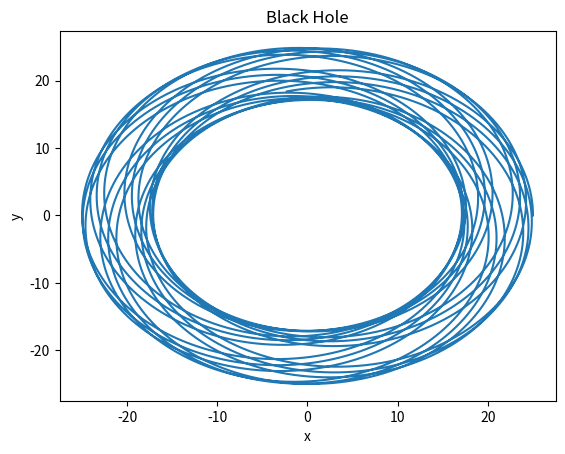

Generate this figure with matplotlib:
#Black Hole Equations solved with odeint
# [redacted]

import numpy as np
from numpy import sqrt
from scipy.integrate import odeint
import matplotlib.pyplot as plt

def bhole(z,t): #0=x,1=px, 2=y, 3=py
    global rad
    x,px,y,py=z[0],z[1],z[2],z[3]
    dx=(px*(rad(z)**3-2*x**2)-2*py*x*y)/rad(z)**3
    dpx=-x/(rad(z)*(rad(z)-2)**2)-((px*x+py*y)*(px*x**2+3*py*x*y-2*px*y**2))/rad(z)**5
    dy=(py*(rad(z)**3-2*y**2)-2*px*x*y)/rad(z)**3
    dpy=-y/(rad(z)*(rad(z)-2)**2)-((px*x+py*y)*(py*y**2+3*px*x*y-2*py*x**2))/rad(z)**5
    return np.array([dx,dpx,dy,dpy])
    
def rad(z):
    return np.sqrt(z[0]**2 + z[2]**2)
    
def hamilton(z):
    global rad
    return 1/2*z[1]**2+1/2*z[3]**2-1/2*(1-2/rad(z))**(-1)-(z[0]*z[1]+z[2]*z[3])**2/rad(z)**3


if __name__=='__main__':
    zinit = np.array([25,0,0,0.2]) #initial values
    tend=10**4
    schritte=tend*10
    time= np.linspace(0.0,tend,schritte)        
    z = odeint(bhole, zinit, time)
    plt.figure()
    plt.plot(z[:,0],z[:,2])
    plt.title('Black Hole')
    plt.xlabel('x')
    plt.ylabel('y')
    plt.show()
    #x=y=100, py=0.1, px=0 for rotated ellipse
    #Observation: H<0 for all x,px,y,py
         
    
